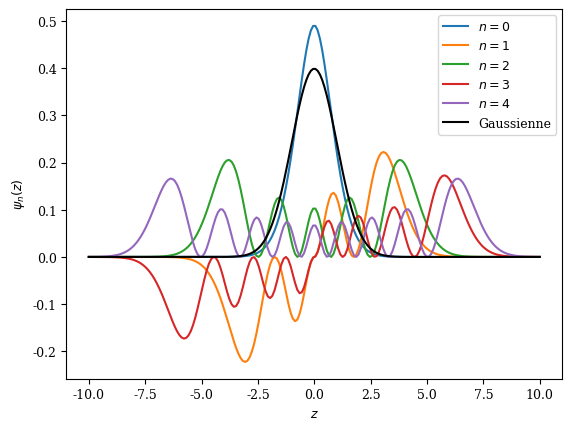

Write Python code to recreate this figure.
#!/usr/bin/python
# -*- coding: utf8

#########################################
# Modèle d'interface en histogramme
#########################################
import matplotlib.pyplot as plt
fontsize=9
labelsize=16
plt.rc("font",size=fontsize)
plt.rc("font",family='serif')

import numpy as np
import re
import scipy as sy
import scipy.special as sp
import scipy.integrate as integrate


def pair(h,zeros,l,mean):
    nominateur = np.power(sp.airy(abs((h-mean)/l)+zeros)[0],2)
    denominateur = 2*integrate.quad(lambda x : np.power(sp.airy(abs(x/l)+zeros)[0],2),0,np.inf)[0]
    return nominateur/denominateur
def impair(h,zeros,l,mean):
    nominateur = (1*(h>0)-1*(h<0))*np.power(sp.airy(abs((h-mean)/l)+zeros)[0],2)
    denominateur = 2*integrate.quad(lambda x : np.power(sp.airy(abs(x/l)+zeros)[0],2),0,np.inf)[0]
    return nominateur/denominateur


N = 5
alpha   =sp.ai_zeros(N)
m = 10

etats    = plt.subplot(111)
hspace = np.linspace(-m,m,200)
for i in np.arange(N):
    if i%2 == 0:
        etats.plot(hspace,pair(hspace,alpha[1][i],1,0),label="$n="+str(i)+"$")
    else:
        etats.plot(hspace,impair(hspace,alpha[0][i],1,0),label="$n="+str(i)+"$")

def gauss(h) :
    return np.exp(-h*h/2)/np.power(2*np.pi,0.5)


etats.plot(hspace,gauss(hspace),color="black",label="Gaussienne")

etats.legend()
etats.set_xlabel('$z$')
etats.set_ylabel('$\psi_n(z)$')
plt.savefig('etats-laser.pdf')
plt.show()
plt.close()
